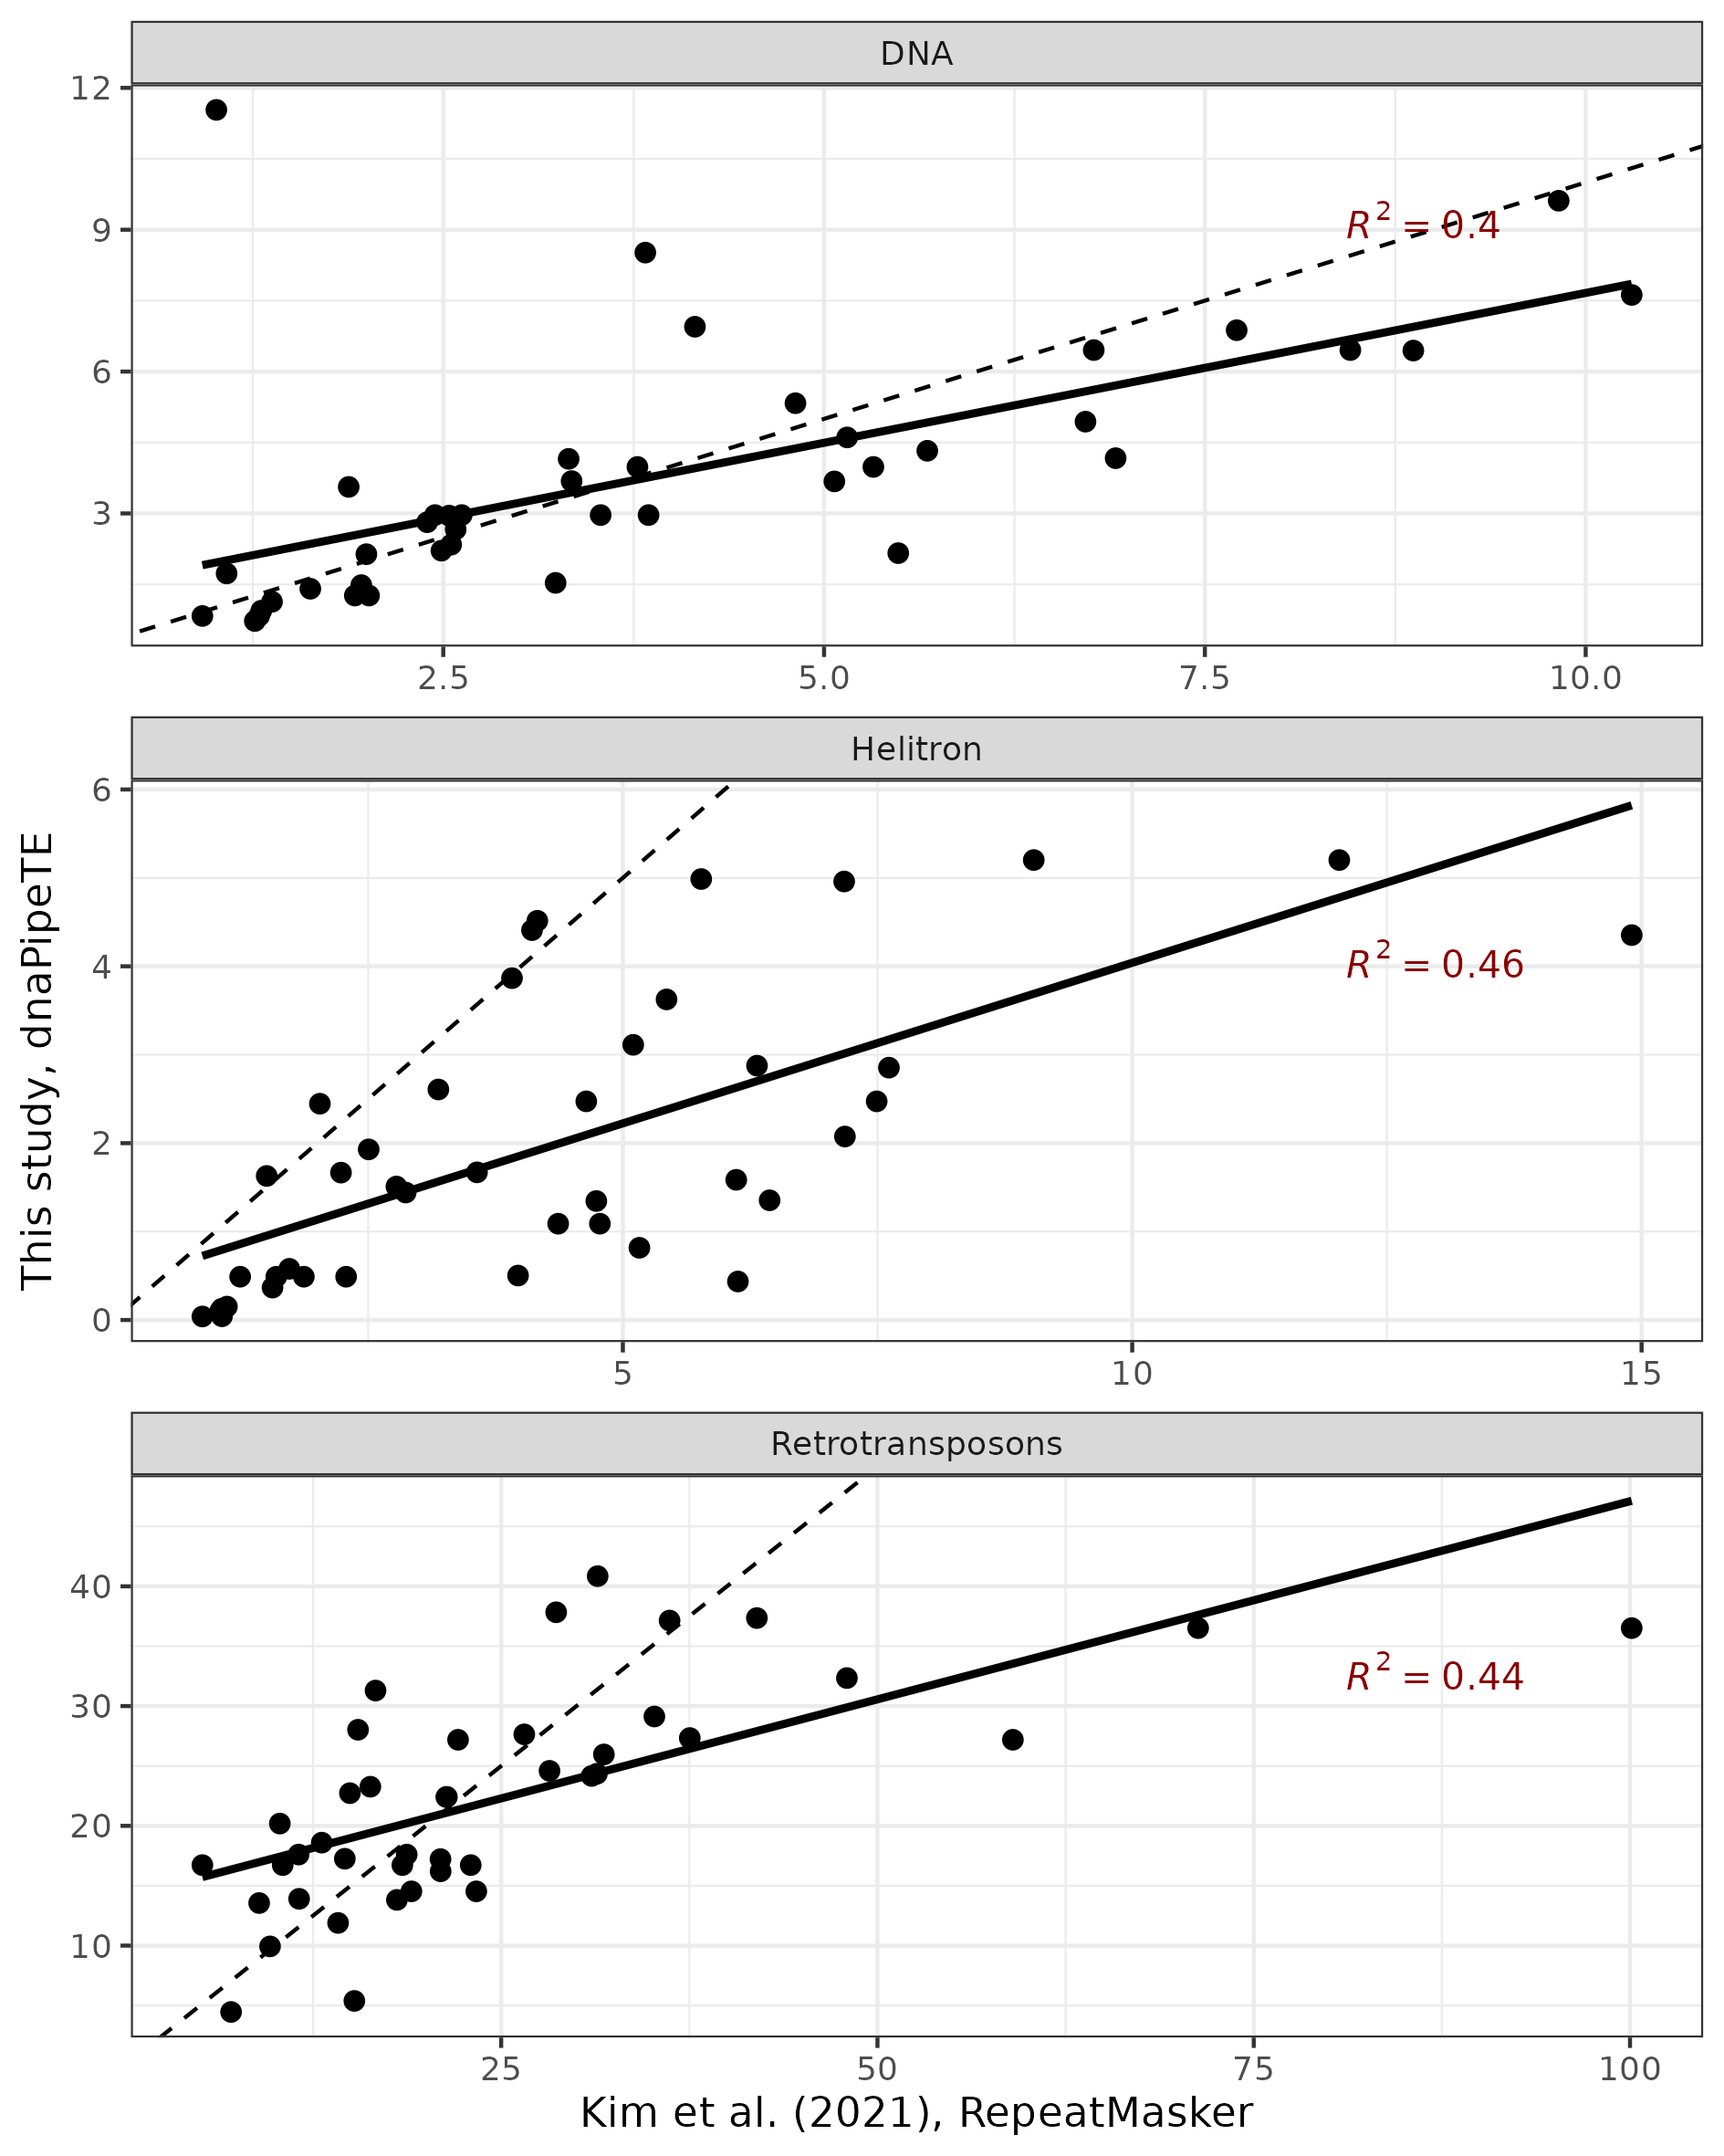

Source code (R):
#cd /home/vincent/dtn/Traits/Rep
#wget https://raw.githubusercontent.com/flyseq/drosophila_assembly_pipelines/master/figure_data/figure5/rm_summary.csv
#Adding id

#libraries
library(dplyr)
library(ggplot2)
library(ggpubr)

#Importing Tables
rm_summary <- read.csv("~/dtn/Traits/TEs/rm_summary.csv")
head(rm_summary)
dnaPipeTE <- read.csv("~/DTN/dnaPipeTE/results.synth.txt", sep="")
head(dnaPipeTE)

#Formatting
##rm
###Removing species,total_bases, masked_bases and GC ... 
###Kepping only retrotransposons, DNA_transposons, RC_transposons
rm_summary <- rm_summary %>% select(c("retrotransposons",
                                      "DNA_transposons",
                                      "RC_transposons","id"))

###Renaming columns
levels(dnaPipeTE$Categ)
head(rm_summary)
colnames(rm_summary) <- c("Retrotransposons",
                          "DNA",
                          "Helitron",
                          "Id") #???
###Removing non common species
rm_summary <- rm_summary[!is.na(rm_summary$Id),]
###
rm_summary <- rm_summary %>% tidyr::pivot_longer(cols=c(1:3),
                                                 names_to=c("Categ"),
                                                 values_to=c("RM"))

##dnaPipeTE
dnaPipeTE <- dnaPipeTE %>% tidyr::complete(Id, Categ) #Useless ?
dnaPipeTE <- dnaPipeTE %>% group_by(Id, Categ) %>% summarize(dnaPipeTE=median(Nbp))
dnaPipeTE <- dnaPipeTE %>% tidyr::pivot_wider(id_cols=c("Id"), #c("Id","Categ") #VM 22/06
                                              names_from = "Categ",
                                              values_from="dnaPipeTE")
dnaPipeTE <- dnaPipeTE %>% mutate(Retrotransposons=LINE+LTR) %>% select(-c(LINE,LTR))
dnaPipeTE <- dnaPipeTE %>% tidyr::pivot_longer(cols=c(2:11),names_to=c("Categ"),values_to=c("dnaPipeTE"))

##
All <- inner_join(dnaPipeTE,rm_summary)

All$RM <- All$RM/1e6
All$dnaPipeTE <- All$dnaPipeTE/1e6




ggscatter(All, x="RM", y="dnaPipeTE", add="reg.line")+
  facet_wrap(.~Categ, nrow=4, scales = "free")+
  geom_abline(slope=1, linetype="dashed")+
  facet_wrap(.~Categ, nrow=4, scales = "free")+
  stat_cor(aes(label = ifelse(..p.value..<0.01,..rr.label..," ")),
           method = "pearson",
           size=3.5,
           label.x.npc = 0.8,
           label.y.npc = 0.8,
           color="darkred")+
  #ggrepel::geom_text_repel(aes(label=label),
  #              fontface = "italic",
  #              size=3.25)+
  theme_bw()+
  xlab("Kim et al. (2021), RepeatMasker")+
  ylab("This study, dnaPipeTE")


ggsave("~/gnd/TEs/Kim.png",
       units="cm",
       height=20,
       width=16)

#p.adj
cor.test(All$RM[All$Categ=="DNA"], All$dnaPipeTE[All$Categ=="DNA"])
cor.test(All$RM[All$Categ=="Helitron"], All$dnaPipeTE[All$Categ=="Helitron"])
cor.test(All$RM[All$Categ=="Retrotransposons"], All$dnaPipeTE[All$Categ=="Retrotransposons"])


p <- c(8.031e-06, 8.237e-07, 1.538e-06)
p.adjust(p,method="BH")
